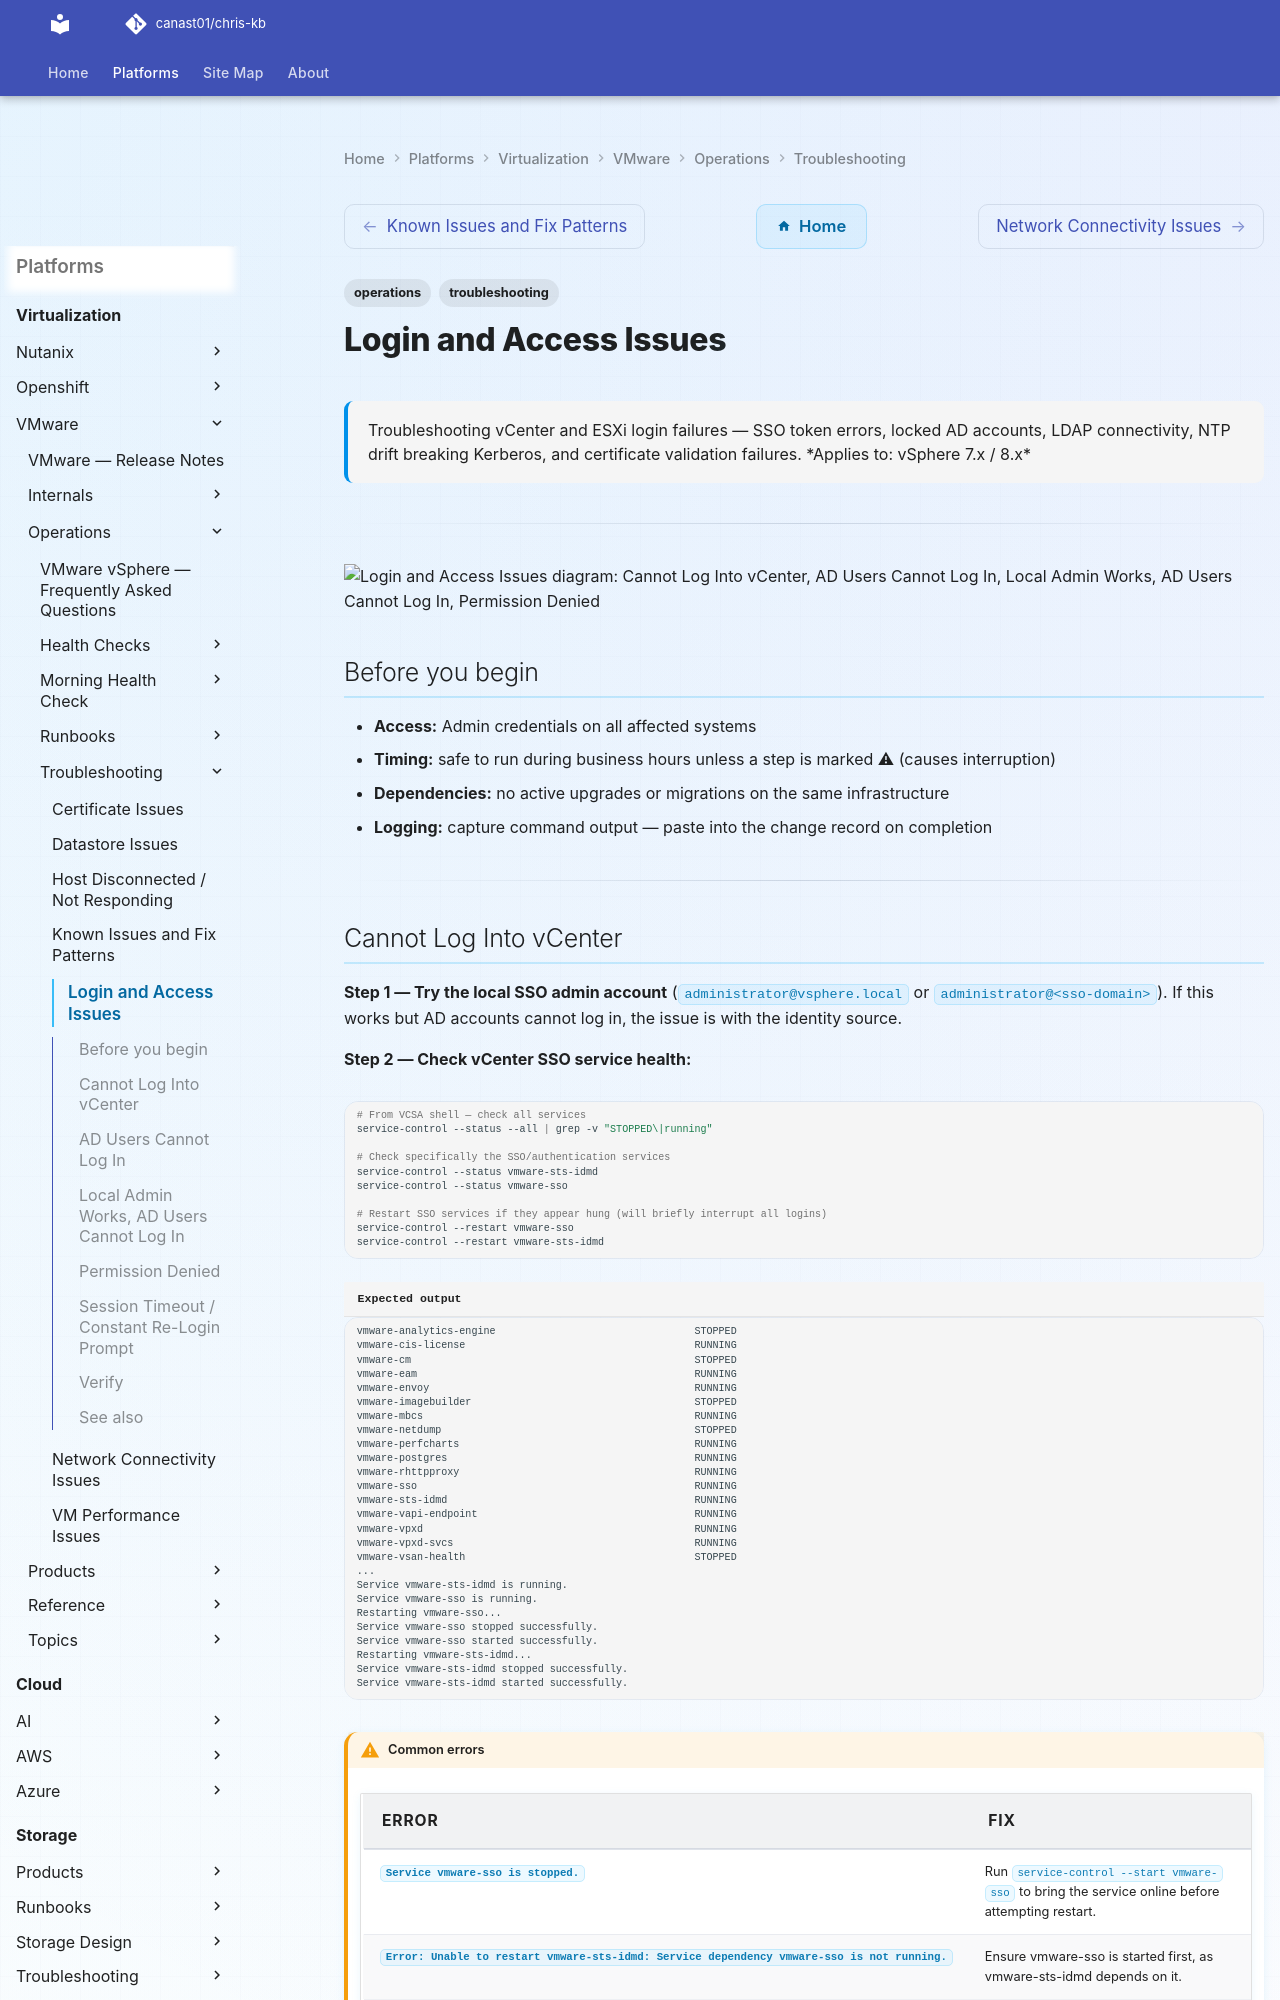

repository: canast01/chris-kb · page: virtualization/vmware/operations/troubleshooting/login-access-issue/index.html · generator: mkdocs

---
tags:
  - operations
  - troubleshooting
search:
  boost: 1.5
description: "Troubleshooting vCenter and ESXi login failures — SSO token errors, locked AD accounts, LDAP connectivity, NTP drift breaking Kerberos, and certificate..."
---
# Login and Access Issues

<div class="kb-summary">
Troubleshooting vCenter and ESXi login failures — SSO token errors, locked AD accounts, LDAP connectivity, NTP drift breaking Kerberos, and certificate validation failures.

*Applies to: vSphere 7.x / 8.x*
</div>

---

```d2
direction: down

symptom: Identify Symptom {shape: diamond}
cannot_log_into_vcenter: "Cannot Log Into vCenter" {shape: rectangle}
ad_users_cannot_log_in: "AD Users Cannot Log In" {shape: rectangle}
local_admin_works_ad_users_cannot_lo: "Local Admin Works, AD Users Cannot Log In" {shape: rectangle}
permission_denied: "Permission Denied" {shape: rectangle}
session_timeout_constant_relogin_pro: "Session Timeout / Constant Re-Login Prompt" {shape: rectangle}
verify: "Verify" {shape: rectangle}
resolution: Resolve or Escalate {shape: oval}

symptom -> cannot_log_into_vcenter: investigate
symptom -> ad_users_cannot_log_in: investigate
symptom -> local_admin_works_ad_users_cannot_lo: investigate
symptom -> permission_denied: investigate
symptom -> session_timeout_constant_relogin_pro: investigate
symptom -> verify: investigate
cannot_log_into_vcenter -> resolution
ad_users_cannot_log_in -> resolution
local_admin_works_ad_users_cannot_lo -> resolution
permission_denied -> resolution
session_timeout_constant_relogin_pro -> resolution
verify -> resolution
```

## Before you begin

- **Access:** Admin credentials on all affected systems
- **Timing:** safe to run during business hours unless a step is marked ⚠ (causes interruption)
- **Dependencies:** no active upgrades or migrations on the same infrastructure
- **Logging:** capture command output — paste into the change record on completion

---
